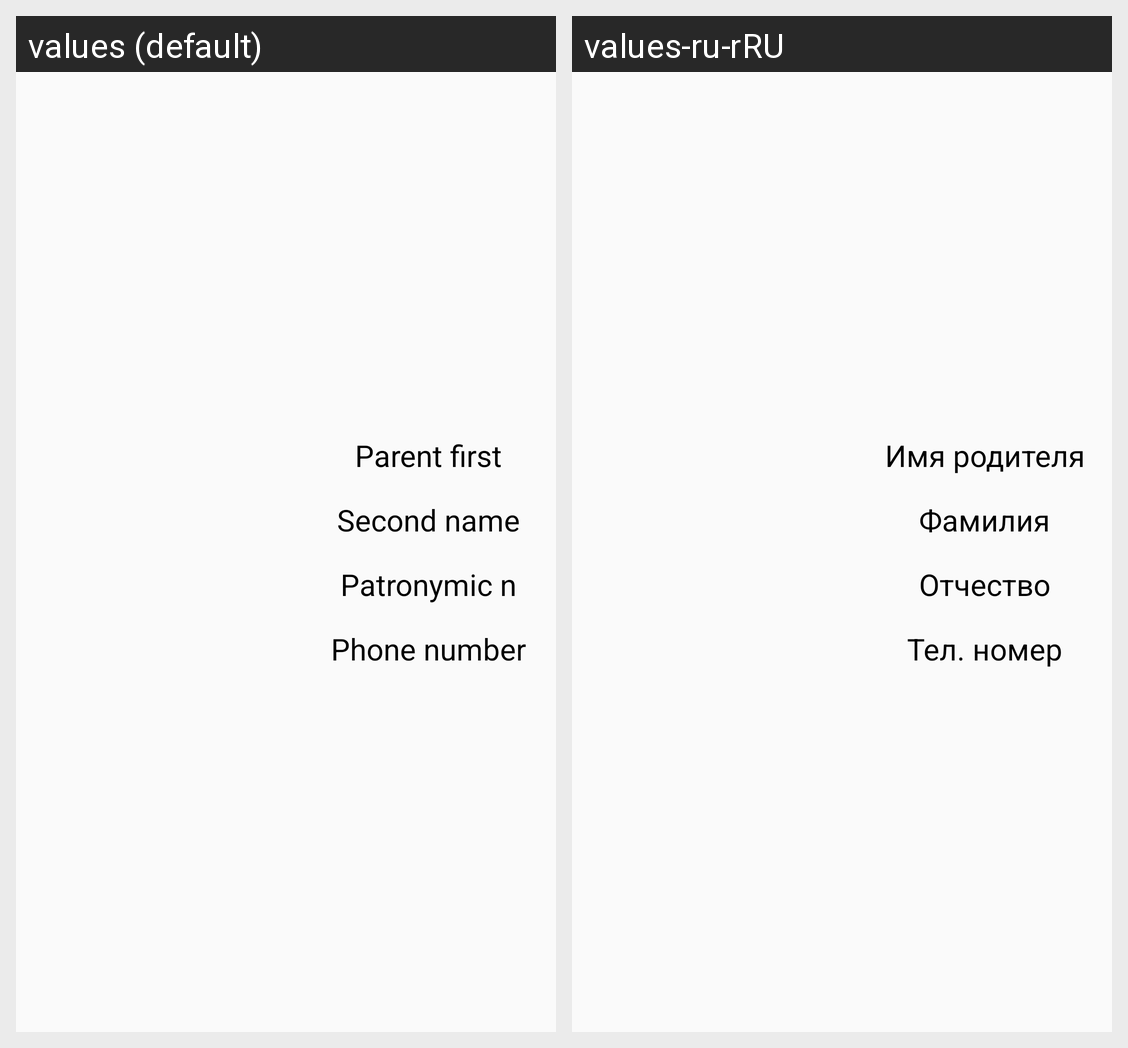

Locale-by-locale string values for the Android screen shown in this grid:
Android screen res/layout/pager_parent_view_layout.xml rendered under 2 locales, left to right: values (default), values-ru-rRU. Device: Nexus 5 (rendered at 1080×1920; each locale shown at half size, 540×960, under a caption strip naming it); theme AppTheme.NoActionBar.
Strings drawn on this screen, with the default value and each locale's value (text and hints the layout hard-codes, and strings that could not be matched under every locale, appear in the picture but are not listed):

second_name
  values: Second name
  values-ru-rRU: Фамилия

enter_phone_number
  values: Phone number
  values-ru-rRU: Тел. номер
